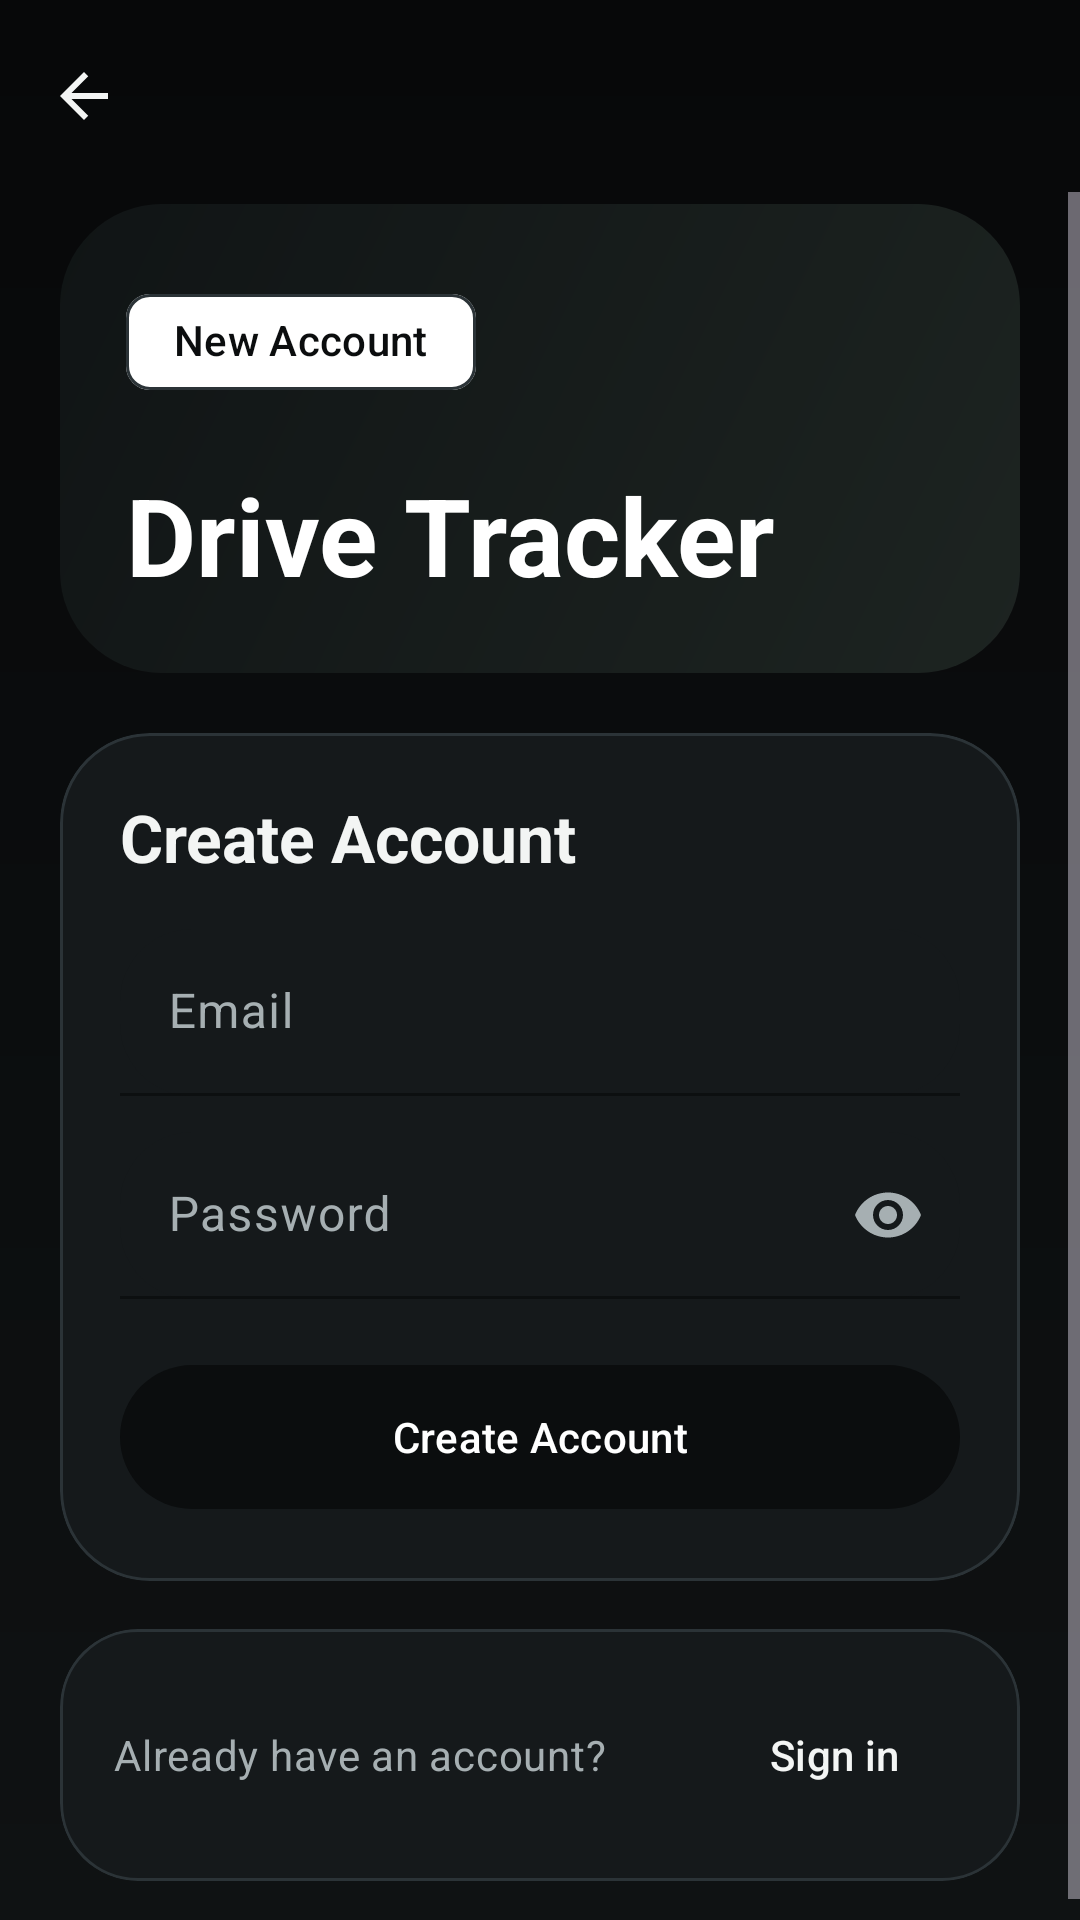

Produce the Android XML layout that renders to this screen, including the resource entries it uses.
<!-- AndroidManifest.xml: application theme Theme.DriveTracker -->
<!-- res/layout/fragment_create_account.xml -->
<?xml version="1.0" encoding="utf-8"?>
<androidx.constraintlayout.widget.ConstraintLayout xmlns:android="http://schemas.android.com/apk/res/android"
    xmlns:app="http://schemas.android.com/apk/res-auto"
    android:layout_width="match_parent"
    android:layout_height="match_parent"
    android:background="@drawable/bg_screen_canvas">

    <com.google.android.material.appbar.MaterialToolbar
        android:id="@+id/toolbar"
        android:layout_width="0dp"
        android:layout_height="wrap_content"
        android:backgroundTint="@android:color/transparent"
        app:layout_constraintEnd_toEndOf="parent"
        app:layout_constraintStart_toStartOf="parent"
        app:layout_constraintTop_toTopOf="parent"
        app:navigationIcon="@drawable/ic_arrow_back_24"
        app:navigationIconTint="@color/uber_text_primary" />

    <ScrollView
        android:layout_width="0dp"
        android:layout_height="0dp"
        android:fillViewport="true"
        app:layout_constraintBottom_toBottomOf="parent"
        app:layout_constraintEnd_toEndOf="parent"
        app:layout_constraintStart_toStartOf="parent"
        app:layout_constraintTop_toBottomOf="@id/toolbar">

        <LinearLayout
            android:layout_width="match_parent"
            android:layout_height="wrap_content"
            android:orientation="vertical"
            android:paddingStart="20dp"
            android:paddingTop="4dp"
            android:paddingEnd="20dp"
            android:paddingBottom="20dp">

            <com.google.android.material.card.MaterialCardView
                android:layout_width="match_parent"
                android:layout_height="wrap_content"
                app:cardBackgroundColor="@android:color/transparent"
                app:cardCornerRadius="34dp"
                app:cardElevation="0dp"
                app:strokeWidth="0dp">

                <LinearLayout
                    android:layout_width="match_parent"
                    android:layout_height="wrap_content"
                    android:background="@drawable/bg_hero_panel"
                    android:orientation="vertical"
                    android:padding="22dp">

                    <com.google.android.material.chip.Chip
                        android:id="@+id/account_chip"
                        style="@style/Widget.Material3.Chip.Assist"
                        android:layout_width="wrap_content"
                        android:layout_height="wrap_content"
                        android:text="@string/auth_create_badge"
                        android:textColor="@color/uber_black"
                        app:chipBackgroundColor="@color/uber_white" />

                    <TextView
                        android:layout_width="match_parent"
                        android:layout_height="wrap_content"
                        android:layout_marginTop="16dp"
                        android:text="@string/app_name"
                        android:textAppearance="@style/TextAppearance.Material3.DisplaySmall"
                        android:textColor="@color/uber_white"
                        android:textStyle="bold" />
                </LinearLayout>
            </com.google.android.material.card.MaterialCardView>

            <com.google.android.material.card.MaterialCardView
                android:layout_width="match_parent"
                android:layout_height="wrap_content"
                android:layout_marginTop="20dp"
                app:cardBackgroundColor="@color/uber_surface"
                app:cardCornerRadius="30dp"
                app:strokeColor="@color/uber_surface_line"
                app:strokeWidth="1dp">

                <LinearLayout
                    android:layout_width="match_parent"
                    android:layout_height="wrap_content"
                    android:orientation="vertical"
                    android:padding="20dp">

                    <TextView
                        android:layout_width="match_parent"
                        android:layout_height="wrap_content"
                        android:text="@string/auth_create_account"
                        android:textAppearance="@style/TextAppearance.Material3.TitleLarge"
                        android:textColor="@color/uber_text_primary"
                        android:textStyle="bold" />

                    <com.google.android.material.textfield.TextInputLayout
                        android:layout_width="match_parent"
                        android:layout_height="wrap_content"
                        android:layout_marginTop="16dp"
                        android:textColorHint="@color/uber_text_secondary"
                        app:hintTextColor="@color/uber_text_secondary"
                        app:boxBackgroundColor="@color/uber_surface"
                        app:boxBackgroundMode="filled"
                        app:boxCornerRadiusBottomEnd="24dp"
                        app:boxCornerRadiusBottomStart="24dp"
                        app:boxCornerRadiusTopEnd="24dp"
                        app:boxCornerRadiusTopStart="24dp"
                        app:boxStrokeColor="@color/uber_surface_line">

                        <com.google.android.material.textfield.TextInputEditText
                            android:id="@+id/email_input"
                            android:layout_width="match_parent"
                            android:layout_height="wrap_content"
                            android:hint="@string/auth_email_hint"
                            android:inputType="textEmailAddress"
                            android:textColor="@color/uber_text_primary" />
                    </com.google.android.material.textfield.TextInputLayout>

                    <com.google.android.material.textfield.TextInputLayout
                        android:layout_width="match_parent"
                        android:layout_height="wrap_content"
                        android:layout_marginTop="12dp"
                        android:textColorHint="@color/uber_text_secondary"
                        app:hintTextColor="@color/uber_text_secondary"
                        app:boxBackgroundColor="@color/uber_surface"
                        app:boxBackgroundMode="filled"
                        app:boxCornerRadiusBottomEnd="24dp"
                        app:boxCornerRadiusBottomStart="24dp"
                        app:boxCornerRadiusTopEnd="24dp"
                        app:boxCornerRadiusTopStart="24dp"
                        app:boxStrokeColor="@color/uber_surface_line"
                        app:endIconMode="password_toggle">

                        <com.google.android.material.textfield.TextInputEditText
                            android:id="@+id/password_input"
                            android:layout_width="match_parent"
                            android:layout_height="wrap_content"
                            android:hint="@string/auth_password_hint"
                            android:inputType="textPassword"
                            android:textColor="@color/uber_text_primary" />
                    </com.google.android.material.textfield.TextInputLayout>

                    <com.google.android.material.button.MaterialButton
                        android:id="@+id/create_account_button"
                        android:layout_width="match_parent"
                        android:layout_height="wrap_content"
                        android:layout_marginTop="18dp"
                        android:minHeight="56dp"
                        android:text="@string/auth_create_account" />

                    <ProgressBar
                        android:id="@+id/loading_indicator"
                        android:layout_width="wrap_content"
                        android:layout_height="wrap_content"
                        android:layout_gravity="center_horizontal"
                        android:layout_marginTop="16dp"
                        android:visibility="gone" />

                    <TextView
                        android:id="@+id/message_text"
                        android:layout_width="match_parent"
                        android:layout_height="wrap_content"
                        android:layout_marginTop="16dp"
                        android:textAppearance="@style/TextAppearance.Material3.BodyMedium"
                        android:textColor="@color/uber_text_primary"
                        android:visibility="gone" />

                    <TextView
                        android:id="@+id/config_text"
                        android:layout_width="match_parent"
                        android:layout_height="wrap_content"
                        android:layout_marginTop="16dp"
                        android:textAppearance="@style/TextAppearance.Material3.BodySmall"
                        android:textColor="@color/uber_text_secondary"
                        android:visibility="gone" />
                </LinearLayout>
            </com.google.android.material.card.MaterialCardView>

            <com.google.android.material.card.MaterialCardView
                android:layout_width="match_parent"
                android:layout_height="wrap_content"
                android:layout_marginTop="16dp"
                app:cardBackgroundColor="@color/uber_surface"
                app:cardCornerRadius="26dp"
                app:strokeColor="@color/uber_surface_line"
                app:strokeWidth="1dp">

                <LinearLayout
                    android:layout_width="match_parent"
                    android:layout_height="wrap_content"
                    android:gravity="center_vertical"
                    android:orientation="horizontal"
                    android:padding="18dp">

                    <TextView
                        android:layout_width="0dp"
                        android:layout_height="wrap_content"
                        android:layout_weight="1"
                        android:text="@string/auth_existing_account_prompt"
                        android:textAppearance="@style/TextAppearance.Material3.BodyMedium"
                        android:textColor="@color/uber_text_secondary" />

                    <com.google.android.material.button.MaterialButton
                        android:id="@+id/open_sign_in_button"
                        style="@style/Widget.Material3.Button.TextButton"
                        android:layout_width="wrap_content"
                        android:layout_height="wrap_content"
                        android:text="@string/auth_open_sign_in"
                        android:textColor="@color/uber_text_primary" />
                </LinearLayout>
            </com.google.android.material.card.MaterialCardView>
        </LinearLayout>
    </ScrollView>
</androidx.constraintlayout.widget.ConstraintLayout>
<!-- resources referenced by this layout -->
<resources>
  <color name="uber_black">#0B0D0E</color>
  <color name="uber_surface">#15191B</color>
  <color name="uber_surface_line">#2B3337</color>
  <color name="uber_text_primary">#F3F5F4</color>
  <color name="uber_text_secondary">#A6AFB2</color>
  <color name="uber_white">#FFFFFF</color>
  <!-- drawable bg_hero_panel (drawable) -->
  <?xml version="1.0" encoding="utf-8"?>
  <shape xmlns:android="http://schemas.android.com/apk/res/android" android:shape="rectangle">
      <gradient
          android:angle="315"
          android:endColor="#1D2421"
          android:startColor="#101415" />
      <corners android:radius="32dp" />
  </shape>
  <!-- drawable bg_screen_canvas (drawable) -->
  <?xml version="1.0" encoding="utf-8"?>
  <shape xmlns:android="http://schemas.android.com/apk/res/android" android:shape="rectangle">
      <gradient
          android:angle="270"
          android:endColor="#0F1213"
          android:startColor="#070809" />
  </shape>
  <!-- drawable ic_arrow_back_24 (drawable) -->
  <?xml version="1.0" encoding="utf-8"?>
  <vector xmlns:android="http://schemas.android.com/apk/res/android"
      android:width="24dp"
      android:height="24dp"
      android:viewportWidth="24"
      android:viewportHeight="24">
      <path
          android:fillColor="#121212"
          android:pathData="M20,11H7.83l5.59,-5.59L12,4l-8,8 8,8 1.41,-1.41L7.83,13H20v-2z" />
  </vector>
  <string name="app_name">Drive Tracker</string>
  <string name="auth_create_account">Create Account</string>
  <string name="auth_create_badge">New Account</string>
  <string name="auth_email_hint">Email</string>
  <string name="auth_existing_account_prompt">Already have an account?</string>
  <string name="auth_open_sign_in">Sign in</string>
  <string name="auth_password_hint">Password</string>
  <style name="Theme.DriveTracker" parent="Theme.Material3.Dark.NoActionBar">
          <item name="colorPrimary">@color/uber_black</item>
          <item name="colorOnPrimary">@color/uber_white</item>
          <item name="colorPrimaryContainer">@color/uber_black</item>
          <item name="colorOnPrimaryContainer">@color/uber_white</item>
          <item name="colorSecondary">@color/uber_green</item>
          <item name="colorOnSecondary">@color/uber_black</item>
          <item name="colorSecondaryContainer">@android:color/transparent</item>
          <item name="colorOnSecondaryContainer">@color/uber_black</item>
          <item name="colorSurface">@color/uber_surface</item>
          <item name="colorOnSurface">@color/uber_text_primary</item>
          <item name="colorSurfaceVariant">@color/uber_surface_alt</item>
          <item name="colorOnSurfaceVariant">@color/uber_text_secondary</item>
          <item name="colorOutline">@color/uber_surface_line</item>
          <item name="android:windowBackground">@color/uber_canvas</item>
          <item name="android:colorBackground">@color/uber_canvas</item>
          <item name="android:statusBarColor" tools:targetApi="l">@color/uber_canvas</item>
          <item name="android:navigationBarColor">@color/uber_canvas</item>
          <item name="android:windowLightStatusBar" tools:targetApi="m">false</item>
          <item name="android:windowLightNavigationBar" tools:targetApi="o_mr1">false</item>
      </style>
  <color name="uber_green">#22C55E</color>
  <color name="uber_surface_alt">#1D2326</color>
  <color name="uber_canvas">#0A0C0D</color>
</resources>
